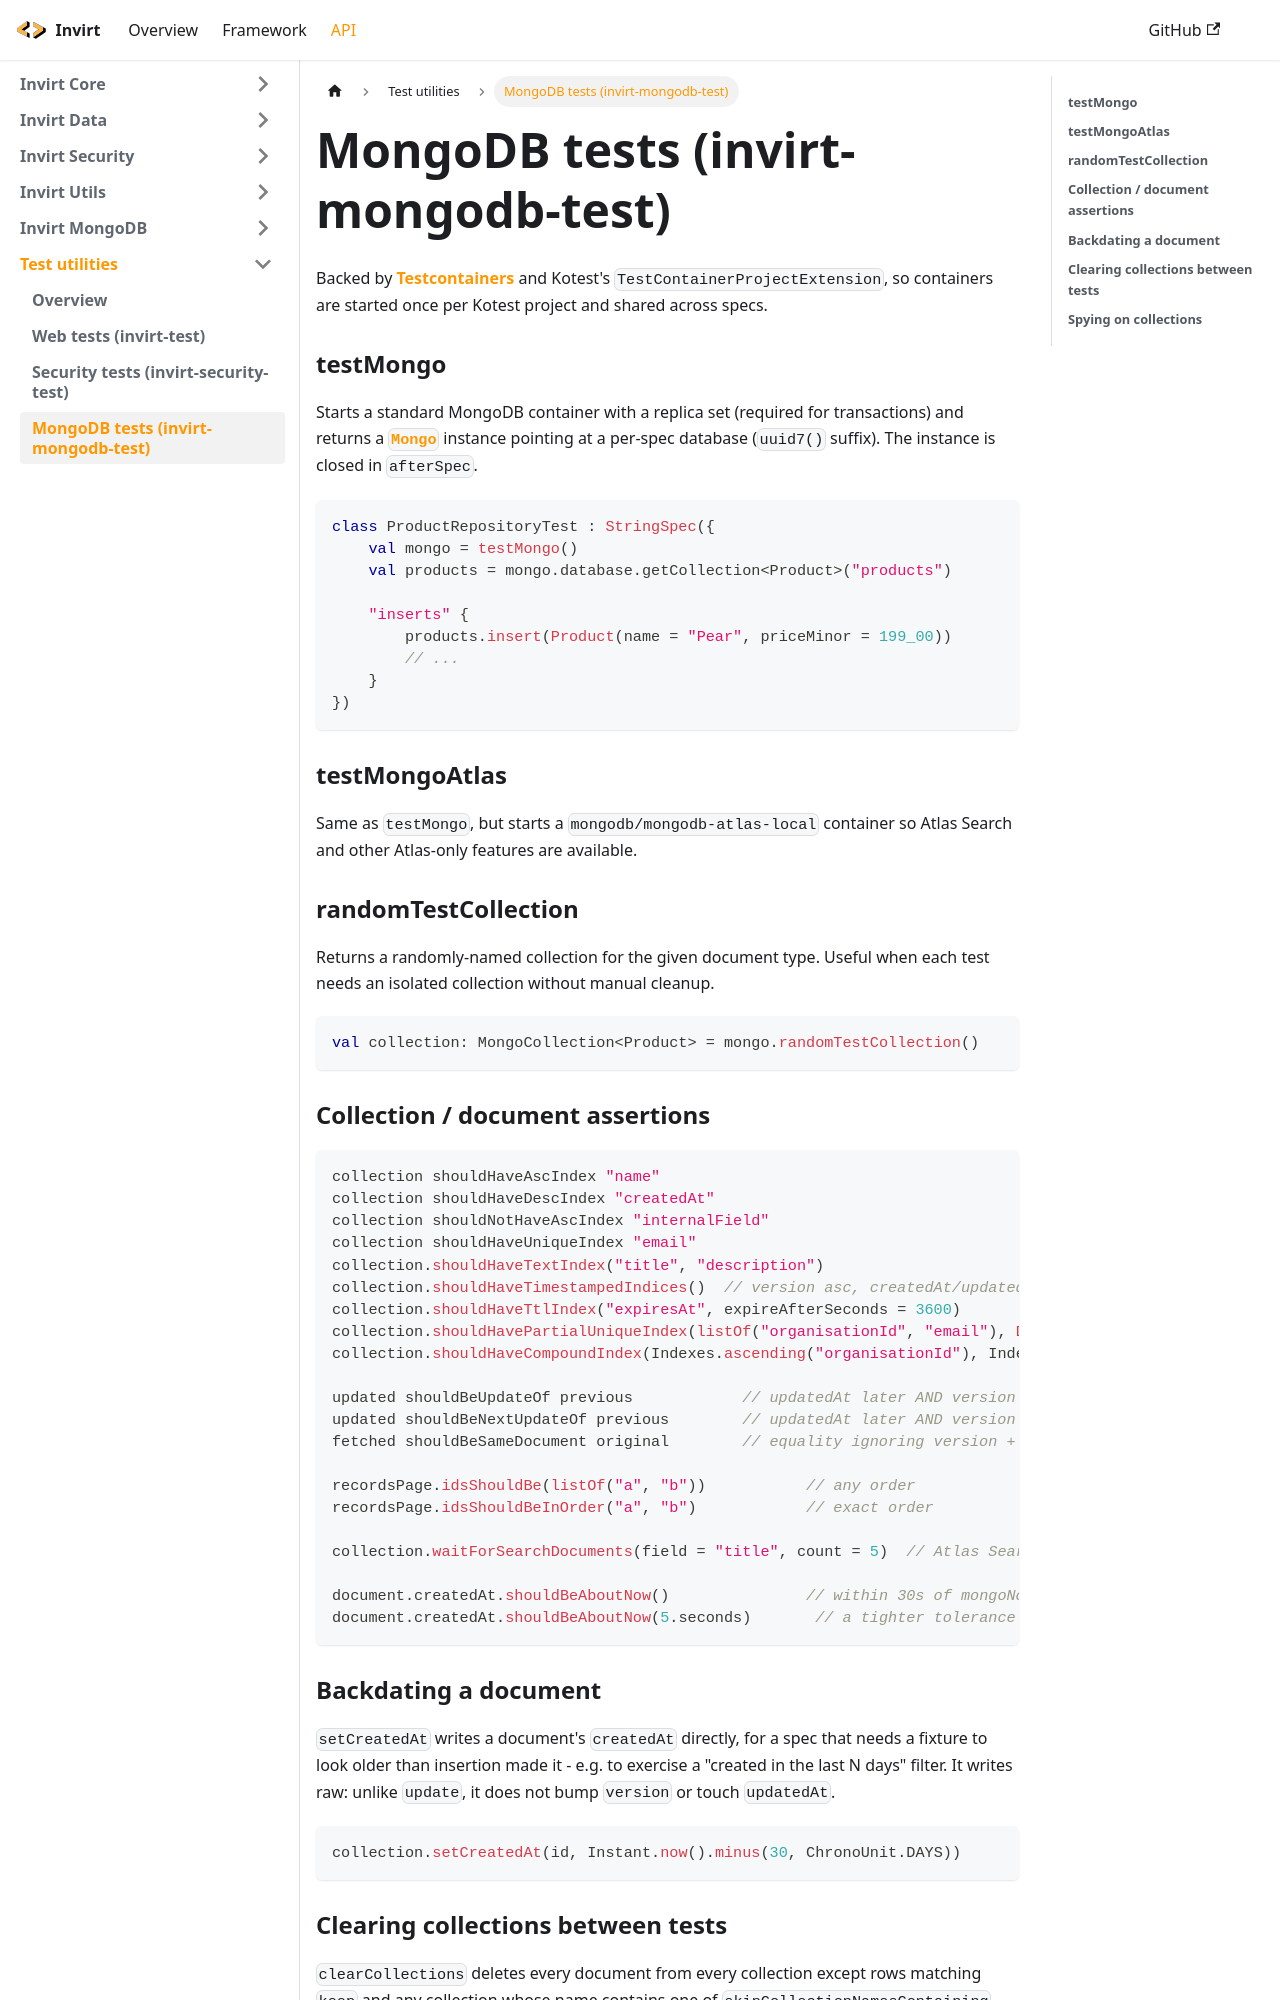

repository: resoluteworks/invirt · page: docs/api/invirt-test/mongodb-tests/index.html · generator: docusaurus

---
sidebar_position: 4
---

# MongoDB tests (invirt-mongodb-test)

Backed by [Testcontainers](https://www.testcontainers.org/) and Kotest's `TestContainerProjectExtension`,
so containers are started once per Kotest project and shared across specs.

### testMongo
Starts a standard MongoDB container with a replica set (required for transactions) and returns a
[`Mongo`](/docs/api/invirt-mongodb/mongo) instance pointing at a per-spec database (`uuid7()` suffix).
The instance is closed in `afterSpec`.

```kotlin
class ProductRepositoryTest : StringSpec({
    val mongo = testMongo()
    val products = mongo.database.getCollection<Product>("products")

    "inserts" {
        products.insert(Product(name = "Pear", priceMinor = 199_00))
        // ...
    }
})
```

### testMongoAtlas
Same as `testMongo`, but starts a `mongodb/mongodb-atlas-local` container so Atlas Search and other
Atlas-only features are available.

### randomTestCollection
Returns a randomly-named collection for the given document type. Useful when each test needs an
isolated collection without manual cleanup.

```kotlin
val collection: MongoCollection<Product> = mongo.randomTestCollection()
```

### Collection / document assertions
```kotlin
collection shouldHaveAscIndex "name"
collection shouldHaveDescIndex "createdAt"
collection shouldNotHaveAscIndex "internalField"
collection shouldHaveUniqueIndex "email"
collection.shouldHaveTextIndex("title", "description")
collection.shouldHaveTimestampedIndices()  // version asc, createdAt/updatedAt desc
collection.shouldHaveTtlIndex("expiresAt", expireAfterSeconds = 3600)
collection.shouldHavePartialUniqueIndex(listOf("organisationId", "email"), Document("status", "PENDING"))
collection.shouldHaveCompoundIndex(Indexes.ascending("organisationId"), Indexes.descending("createdAt"))  // exact key, 2+ fields

updated shouldBeUpdateOf previous            // updatedAt later AND version greater
updated shouldBeNextUpdateOf previous        // updatedAt later AND version == previous.version + 1
fetched shouldBeSameDocument original        // equality ignoring version + timestamps

recordsPage.idsShouldBe(listOf("a", "b"))           // any order
recordsPage.idsShouldBeInOrder("a", "b")            // exact order

collection.waitForSearchDocuments(field = "title", count = 5)  // Atlas Search readiness

document.createdAt.shouldBeAboutNow()               // within 30s of mongoNow() by default; fails on null
document.createdAt.shouldBeAboutNow(5.seconds)       // a tighter tolerance
```
